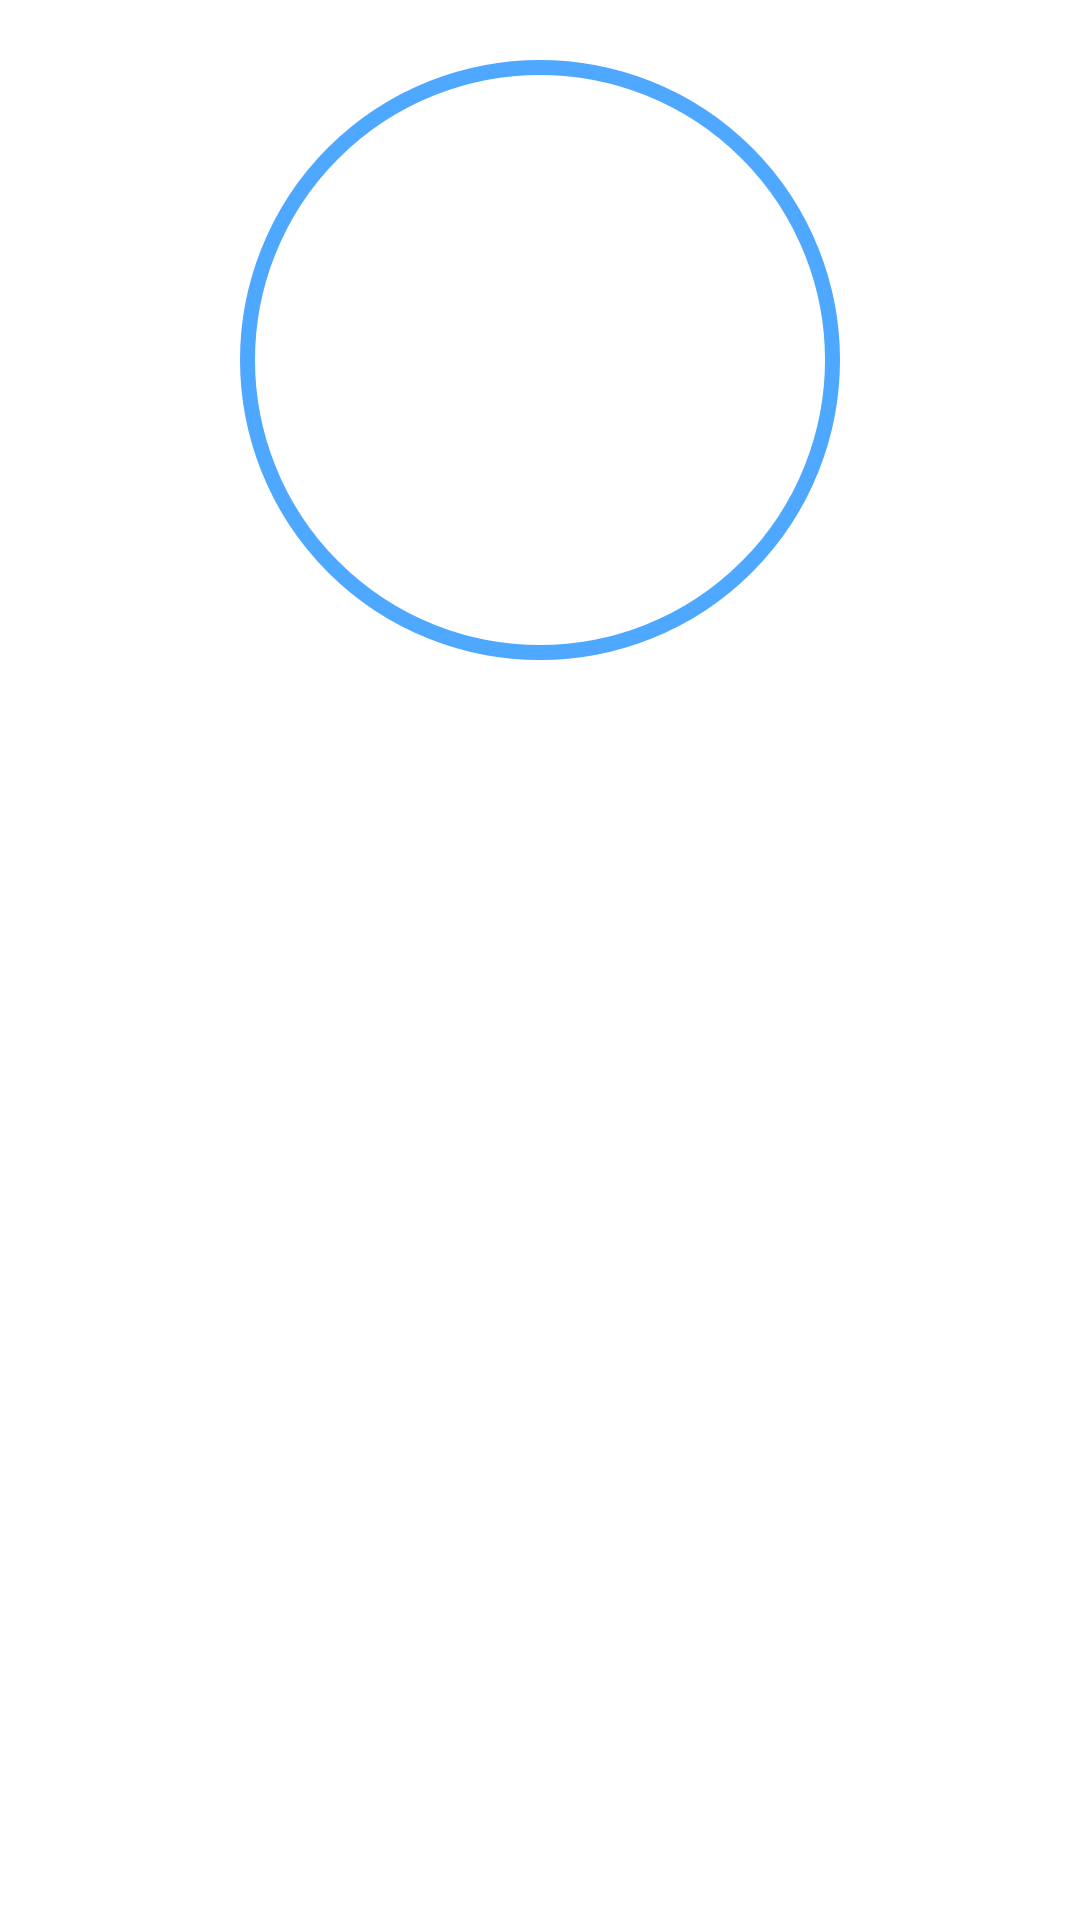

Android layout source for this screen:
<!-- AndroidManifest.xml: application theme AppTheme -->
<!-- res/layout/activity_user_details.xml -->
<?xml version="1.0" encoding="utf-8"?>
<androidx.constraintlayout.widget.ConstraintLayout xmlns:android="http://schemas.android.com/apk/res/android"
    xmlns:app="http://schemas.android.com/apk/res-auto"
    xmlns:tools="http://schemas.android.com/tools"
    android:layout_width="match_parent"
    android:layout_height="match_parent"
    tools:context=".ui.UserDetailsActivity">

    <ImageView
        android:id="@+id/user_photo"
        android:layout_width="200dp"
        android:layout_height="200dp"
        app:layout_constraintTop_toTopOf="parent"
        android:layout_marginTop="20dp"
        app:layout_constraintStart_toStartOf="parent"
        app:layout_constraintEnd_toEndOf="parent"
        android:contentDescription="@string/user_picture" />

    <ImageView
        android:layout_width="200dp"
        android:layout_height="200dp"
        android:src="@drawable/circle_border"
        app:layout_constraintTop_toTopOf="parent"
        android:layout_marginTop="20dp"
        app:layout_constraintStart_toStartOf="parent"
        app:layout_constraintEnd_toEndOf="parent"
        android:contentDescription="@string/pic_scale" />

</androidx.constraintlayout.widget.ConstraintLayout>
<!-- resources referenced by this layout -->
<resources>
  <!-- drawable circle_border (drawable) -->
  <?xml version="1.0" encoding="utf-8"?>
      <shape xmlns:android="http://schemas.android.com/apk/res/android"
          android:shape="oval">
          <stroke
              android:width="5dp"
              android:color="@color/primaryColor"/>
      </shape>
  <string name="pic_scale">pic_scale</string>
  <string name="user_picture">User_Picture</string>
  <style name="AppTheme" parent="Theme.MaterialComponents.Light.NoActionBar">
          <item name="colorPrimary">@color/primaryColor</item>
          <item name="colorPrimaryDark">@color/primaryDarkColor</item>
          <item name="toolbarStyle">@style/ToolbarStyle</item>
      </style>
  <color name="primaryColor">#4FA8FF</color>
  <color name="primaryDarkColor">#043364</color>
  <style name="ToolbarStyle" parent="Widget.MaterialComponents.Toolbar">
          <item name="titleTextColor">@color/toolbarTitleColor</item>
      </style>
  <color name="toolbarTitleColor">#FFFFFF</color>
</resources>
